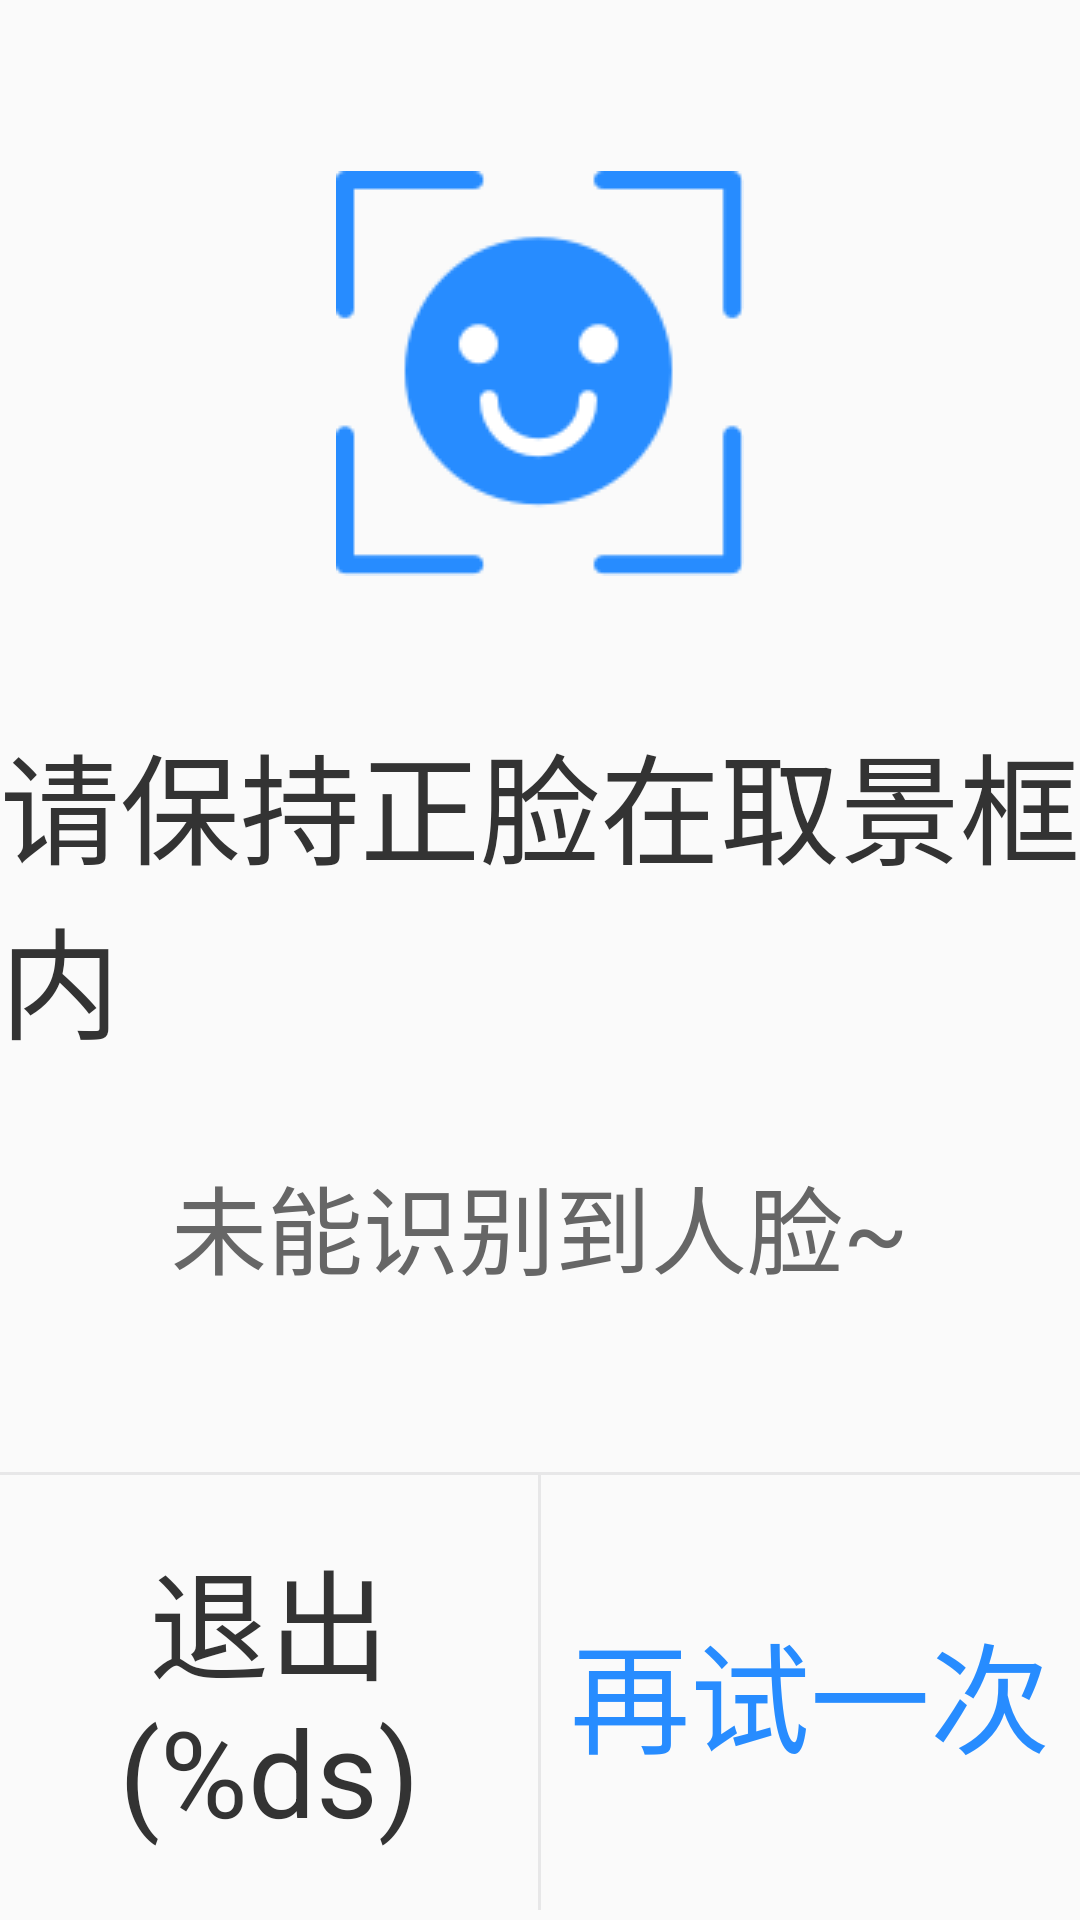

The Android layout XML behind this screen, and the referenced resources:
<!-- AndroidManifest.xml: application theme AppTheme -->
<!-- res/layout/dialog_empty_face.xml -->
<?xml version="1.0" encoding="utf-8"?>
<LinearLayout
    xmlns:android="http://schemas.android.com/apk/res/android"
    android:layout_width="match_parent"
    android:layout_height="match_parent"
    android:gravity="center_horizontal"
    android:orientation="vertical">

    <ImageView
        android:layout_width="wrap_content"
        android:layout_height="wrap_content"
        android:layout_marginTop="57dp"
        android:src="@drawable/ic_face"/>

    <TextView
        android:layout_width="wrap_content"
        android:layout_height="wrap_content"
        android:layout_marginTop="47dp"
        android:text="@string/face_detect"
        android:textColor="@color/main_text_color"
        android:textSize="40sp"/>

    <TextView
        android:layout_width="wrap_content"
        android:layout_height="wrap_content"
        android:layout_marginTop="30dp"
        android:text="@string/no_face_detected"
        android:textColor="@color/sub_text_color"
        android:textSize="32sp"/>

    <View
        android:layout_width="match_parent"
        android:layout_height="1dp"
        android:layout_marginTop="59dp"
        android:background="@color/dialog_line_color"/>

    <LinearLayout
        android:layout_width="match_parent"
        android:layout_height="wrap_content"
        android:gravity="center_vertical"
        android:orientation="horizontal">

        <TextView
            android:id="@+id/dialog_empty_exit"
            android:layout_width="0dp"
            android:layout_height="wrap_content"
            android:layout_weight="1"
            android:gravity="center"
            android:text="@string/exit_detect"
            android:textColor="@color/main_text_color"
            android:textSize="40sp"/>

        <View
            android:layout_width="1dp"
            android:layout_height="145dp"
            android:background="@color/dialog_line_color"/>

        <TextView
            android:id="@+id/dialog_empty_try"
            android:layout_width="0dp"
            android:layout_height="wrap_content"
            android:layout_weight="1"
            android:gravity="center"
            android:text="@string/try_again"
            android:textColor="@color/blue_text"
            android:textSize="40sp"/>
    </LinearLayout>

</LinearLayout>
<!-- resources referenced by this layout -->
<resources>
  <color name="blue_text">#278CFF</color>
  <color name="dialog_line_color">#1A3C3C43</color>
  <color name="main_text_color">#333333</color>
  <color name="sub_text_color">#666666</color>
  <!-- drawable ic_face: png bitmap (drawable, 4574 bytes) -->
  <string name="exit_detect">退出 (%ds)</string>
  <string name="face_detect">请保持正脸在取景框内</string>
  <string name="no_face_detected">未能识别到人脸~</string>
  <string name="try_again">再试一次</string>
  <style name="AppTheme" parent="Theme.AppCompat.Light.DarkActionBar">
          
          <item name="colorPrimary">@color/colorPrimary</item>
          <item name="colorPrimaryDark">@color/colorPrimaryDark</item>
          <item name="colorAccent">@color/colorAccent</item>
      </style>
  <color name="colorPrimary">#008577</color>
  <color name="colorPrimaryDark">#00574B</color>
  <color name="colorAccent">#D81B60</color>
</resources>
